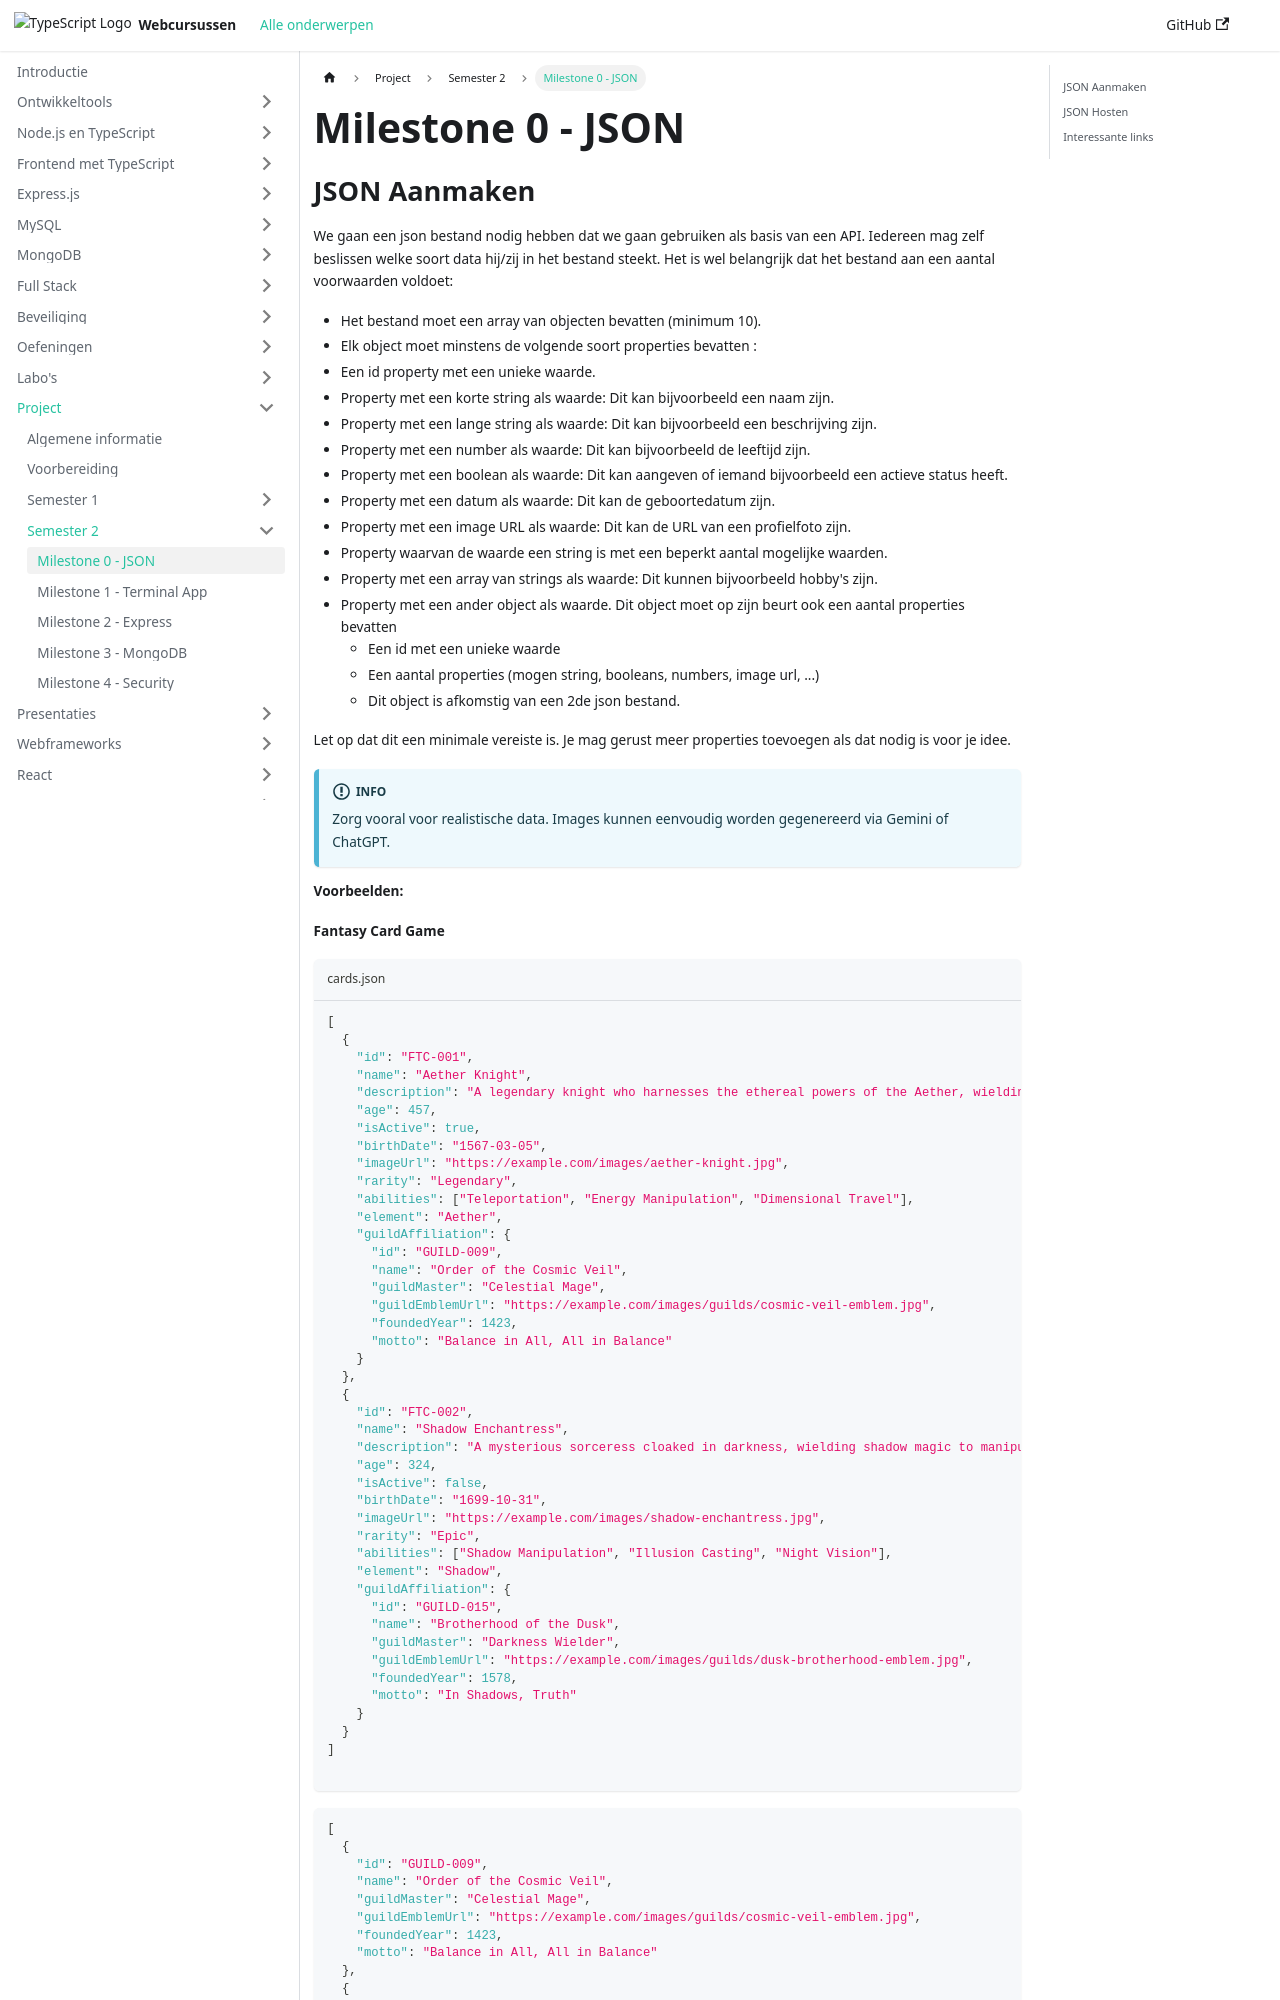

repository: similonap/web-monorepo-docusaurus · page: project/semester-2/milestone-0-json.html · generator: docusaurus

---
unlisted: false
---

# Milestone 0 - JSON

## JSON Aanmaken

We gaan een json bestand nodig hebben dat we gaan gebruiken als basis van een API. Iedereen mag zelf beslissen welke soort data hij/zij in het bestand steekt. Het is wel belangrijk dat het bestand aan een aantal voorwaarden voldoet:

* Het bestand moet een array van objecten bevatten (minimum 10).
* Elk object moet minstens de volgende soort properties bevatten :
* Een id property met een unieke waarde.
* Property met een korte string als waarde: Dit kan bijvoorbeeld een naam zijn.
* Property met een lange string als waarde: Dit kan bijvoorbeeld een beschrijving zijn.
* Property met een number als waarde: Dit kan bijvoorbeeld de leeftijd zijn.
* Property met een boolean als waarde: Dit kan aangeven of iemand bijvoorbeeld een actieve status heeft.
* Property met een datum als waarde: Dit kan de geboortedatum zijn.
* Property met een image URL als waarde: Dit kan de URL van een profielfoto zijn.
* Property waarvan de waarde een string is met een beperkt aantal mogelijke waarden.
* Property met een array van strings als waarde: Dit kunnen bijvoorbeeld hobby's zijn.
* Property met een ander object als waarde. Dit object moet op zijn beurt ook een aantal properties bevatten
  * Een id met een unieke waarde
  * Een aantal properties (mogen string, booleans, numbers, image url, ...)
  * Dit object is afkomstig van een 2de json bestand.

Let op dat dit een minimale vereiste is. Je mag gerust meer properties toevoegen als dat nodig is voor je idee.

:::info
Zorg vooral voor realistische data. Images kunnen eenvoudig worden gegenereerd via Gemini of ChatGPT.&#x20;
:::

**Voorbeelden:**

**Fantasy Card Game**

```json title="cards.json"
[
  {
    "id": "FTC-001",
    "name": "Aether Knight",
    "description": "A legendary knight who harnesses the ethereal powers of the Aether, wielding them to maintain balance across the realms.",
    "age": 457,
    "isActive": true,
    "birthDate": "1567-03-05",
    "imageUrl": "https://example.com/images/aether-knight.jpg",
    "rarity": "Legendary",
    "abilities": ["Teleportation", "Energy Manipulation", "Dimensional Travel"],
    "element": "Aether",
    "guildAffiliation": {
      "id": "GUILD-009",
      "name": "Order of the Cosmic Veil",
      "guildMaster": "Celestial Mage",
      "guildEmblemUrl": "https://example.com/images/guilds/cosmic-veil-emblem.jpg",
      "foundedYear": 1423,
      "motto": "Balance in All, All in Balance"
    }
  },
  {
    "id": "FTC-002",
    "name": "Shadow Enchantress",
    "description": "A mysterious sorceress cloaked in darkness, wielding shadow magic to manipulate the fabric of reality and ensnare her foes.",
    "age": 324,
    "isActive": false,
    "birthDate": "1699-10-31",
    "imageUrl": "https://example.com/images/shadow-enchantress.jpg",
    "rarity": "Epic",
    "abilities": ["Shadow Manipulation", "Illusion Casting", "Night Vision"],
    "element": "Shadow",
    "guildAffiliation": {
      "id": "GUILD-015",
      "name": "Brotherhood of the Dusk",
      "guildMaster": "Darkness Wielder",
      "guildEmblemUrl": "https://example.com/images/guilds/dusk-brotherhood-emblem.jpg",
      "foundedYear": 1578,
      "motto": "In Shadows, Truth"
    }
  }
]

```
